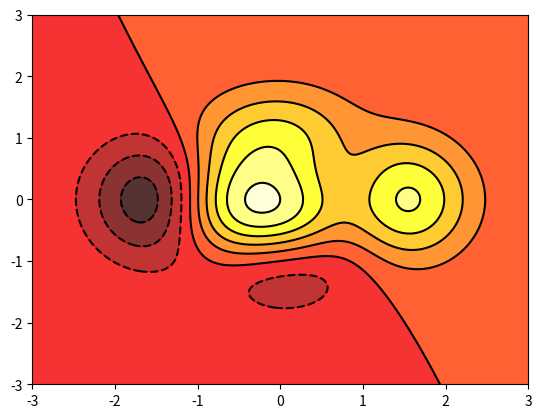

Generate this figure with matplotlib: (Note: this script raises an exception after producing the figure.)
import numpy as np
import matplotlib.pyplot as plt

# 计算高度的函数，不重要
def f(x,y):
    return (1-x/2 + x**5 + y**3) * np.exp(-x**2 -y**2)

n = 256
x = np.linspace(-3,3,n)
y = np.linspace(-3,3,n)
X,Y = np.meshgrid(x,y)
# cmap颜色映射表
plt.contourf(X,Y,f(X,Y),8,alpha=0.8,cmap=plt.cm.hot)
#18等高线的密度
C = plt.contour(X,Y,f(X,Y),8,colors='black',linewidth=0.5)
# 等高线的数据标签
plt.clabel(C,inline=True,fonesize=12)

plt.show()